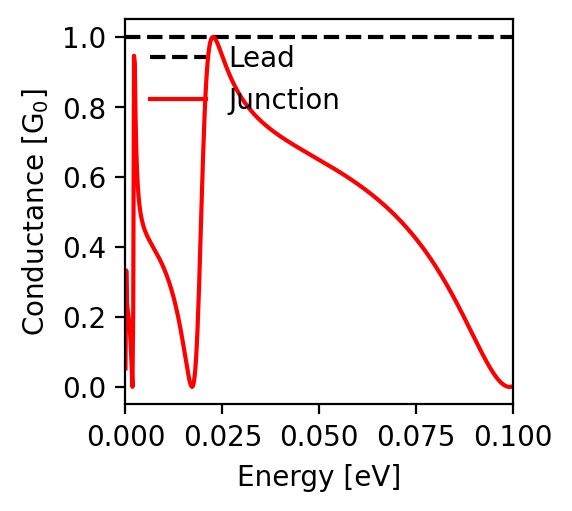

Source data for this figure (header and first rows):
energy; conductance
-0.1; 0.002
-0.0998; 0.001
-0.0996; 0.001
-0.0994; 0.0
-0.0992; 0.0
-0.099; 0.0
-0.0988; 0.0
-0.0986; 0.001
-0.0984; 0.002
-0.0982; 0.002
-0.098; 0.003
-0.0978; 0.005
-0.0976; 0.006
-0.0974; 0.008
-0.0972; 0.01
-0.097; 0.012
-0.0968; 0.014
-0.0966; 0.016
-0.0964; 0.018
-0.0962; 0.021
-0.096; 0.024
-0.0958; 0.026
-0.0956; 0.029
-0.0954; 0.032
-0.0952; 0.035
-0.095; 0.039
-0.0948; 0.042
-0.0946; 0.045
-0.0944; 0.049
-0.0942; 0.053
-0.094; 0.056
-0.0938; 0.06
-0.0936; 0.064
-0.0934; 0.068
-0.0932; 0.072
-0.093; 0.076
-0.0928; 0.08
-0.0926; 0.084
-0.0924; 0.088
-0.0922; 0.092
-0.092; 0.097
-0.0918; 0.101
-0.0916; 0.105
-0.0914; 0.11
-0.0912; 0.114
-0.091; 0.118
-0.0908; 0.123
-0.0906; 0.127
-0.0904; 0.132
-0.0902; 0.136
-0.09; 0.141
-0.0898; 0.145
-0.0896; 0.15
-0.0894; 0.154
-0.0892; 0.159
-0.089; 0.163
-0.0888; 0.168
-0.0886; 0.172
-0.0884; 0.176
-0.0882; 0.181
... 941 more rows
